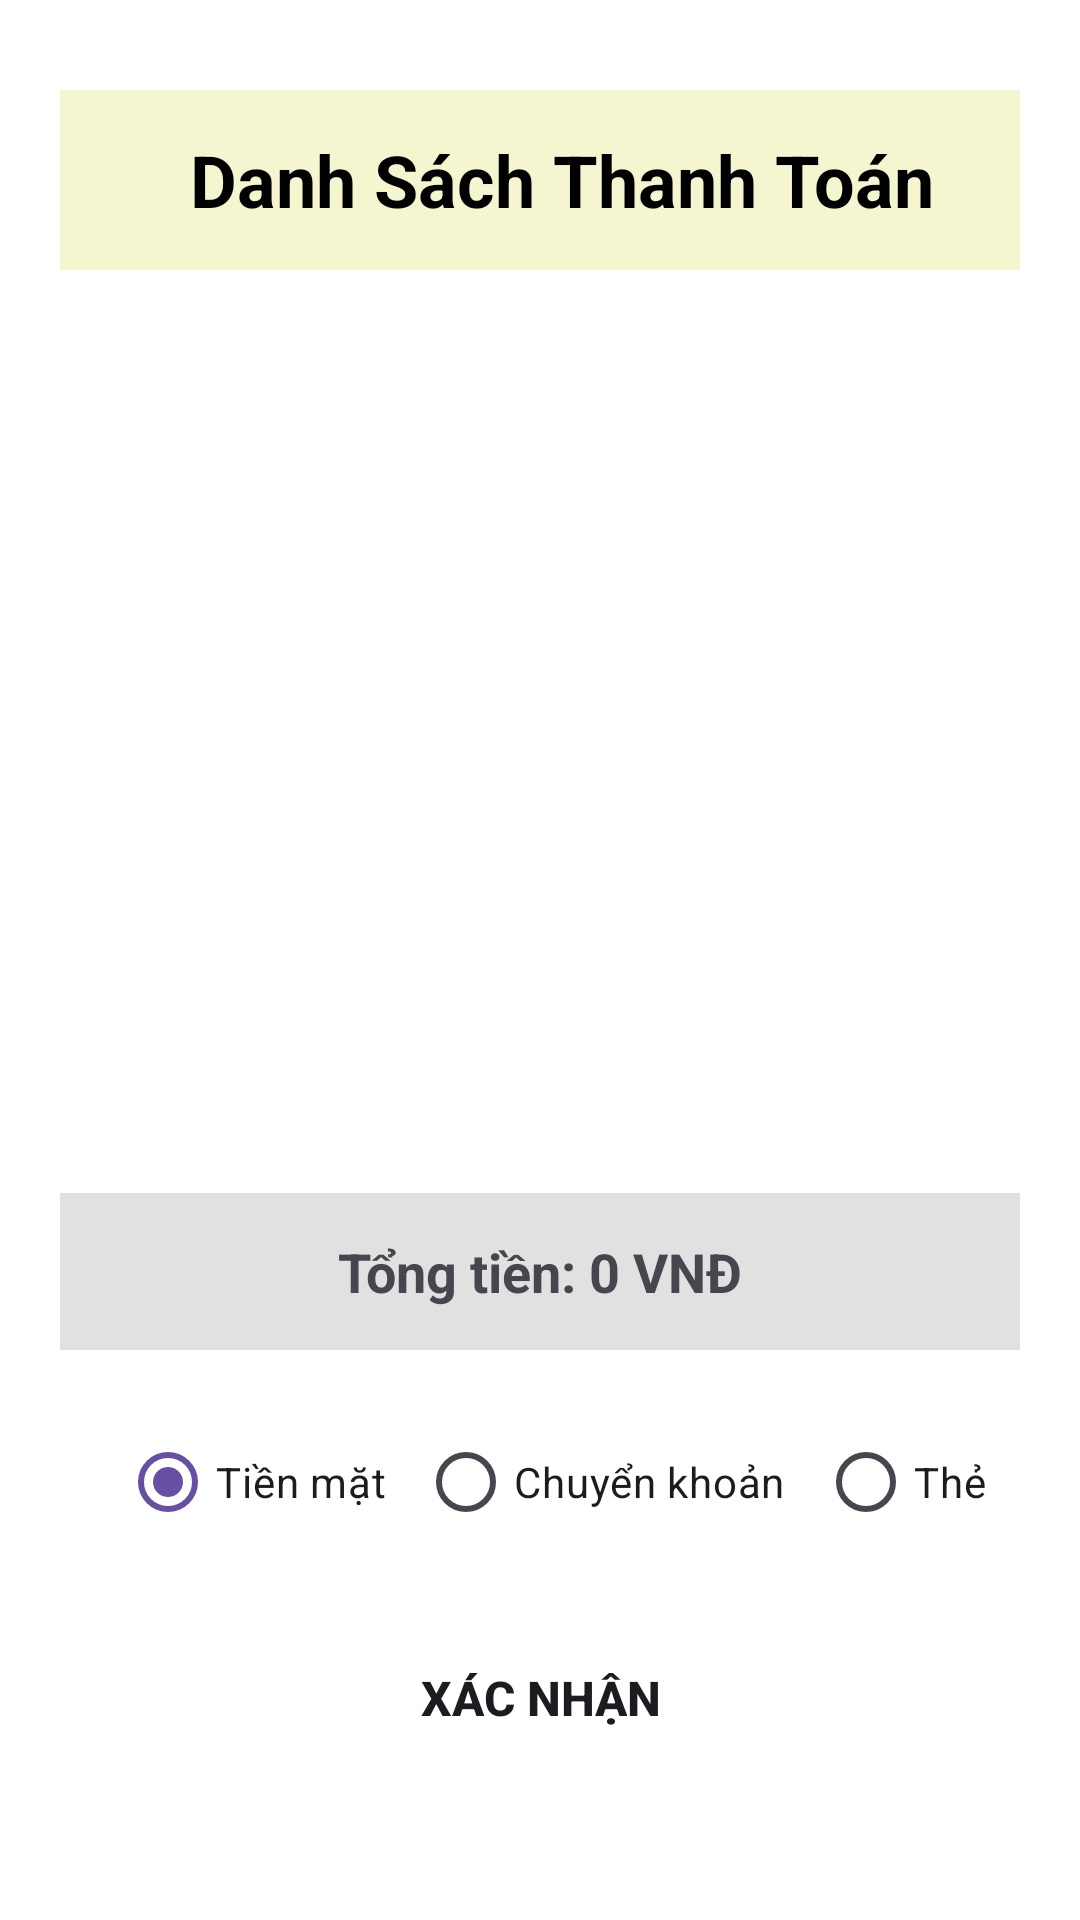

Android layout source for this screen:
<!-- AndroidManifest.xml: application theme Theme.Nhom11_chieu2 -->
<!-- res/layout/activity_thanh_toan.xml -->
<?xml version="1.0" encoding="utf-8"?>
<LinearLayout xmlns:android="http://schemas.android.com/apk/res/android"
    android:layout_width="match_parent"
    android:layout_height="match_parent"
    android:background="#fff"
    android:orientation="vertical"
    android:padding="20dp">

    <LinearLayout
        android:layout_width="match_parent"
        android:layout_height="wrap_content"
        android:layout_marginTop="10dp"
        android:background="#f5f6cf"
        android:gravity="center"
        android:orientation="horizontal">

        <ImageButton
            android:id="@+id/imgBtnCancle"
            android:layout_width="30dp"
            android:layout_height="30dp"
            android:layout_gravity="center"
            android:layout_marginLeft="10dp"
            android:background="@drawable/imgcancle"></ImageButton>

        <TextView
            android:layout_width="match_parent"
            android:layout_height="60dp"
            android:layout_marginRight="20dp"
            android:gravity="center"
            android:text="Danh Sách Thanh Toán "
            android:textColor="#000"
            android:textSize="24sp"
            android:textStyle="bold"></TextView>
    </LinearLayout>

    <androidx.recyclerview.widget.RecyclerView
        android:id="@+id/rvDanhSachThanhToan"
        android:layout_width="match_parent"
        android:layout_height="0dp"
        android:layout_marginBottom="16dp"
        android:layout_weight="1"
        android:background="#fff"
        android:padding="8dp"></androidx.recyclerview.widget.RecyclerView>

    <TextView
        android:id="@+id/tvTongTien"
        android:layout_width="match_parent"
        android:layout_height="wrap_content"
        android:layout_marginTop="4dp"
        android:background="#e1e1e1"
        android:gravity="center"
        android:padding="14dp"
        android:text="Tổng tiền: 0 VNĐ"
        android:textSize="18sp"
        android:textStyle="bold" />

    
    <RadioGroup
        android:id="@+id/rgThanhToan"
        android:layout_width="match_parent"
        android:layout_height="wrap_content"
        android:layout_marginTop="10dp"
        android:orientation="horizontal"
        android:padding="10dp">

        <RadioButton
            android:id="@+id/rbTienMat"
            android:layout_width="wrap_content"
            android:layout_height="wrap_content"
            android:layout_marginLeft="10dp"
            android:layout_weight="1"
            android:checked="true"
            android:text="Tiền mặt" />

        <RadioButton
            android:id="@+id/rbChuyenKhoan"
            android:layout_width="wrap_content"
            android:layout_height="wrap_content"
            android:layout_marginLeft="10dp"
            android:layout_weight="1"
            android:text="Chuyển khoản" />

        <RadioButton
            android:id="@+id/rbThe"
            android:layout_width="wrap_content"
            android:layout_height="wrap_content"
            android:layout_marginLeft="10dp"
            android:layout_weight="1"
            android:text="Thẻ" />


    </RadioGroup>

    
    <androidx.appcompat.widget.AppCompatButton
        android:id="@+id/btnXacNhan"
        android:layout_width="match_parent"
        android:layout_height="wrap_content"
        android:layout_marginTop="14dp"
        android:layout_marginBottom="30dp"
        android:background="@drawable/background_xulychung"
        android:text="Xác Nhận"
        android:textSize="16sp"
        android:textStyle="bold" />
</LinearLayout>
<!-- resources referenced by this layout -->
<resources>
  <style name="Theme.Nhom11_chieu2" parent="Base.Theme.Nhom11_chieu2" />
  <style name="Base.Theme.Nhom11_chieu2" parent="Theme.Material3.DayNight.NoActionBar">
          
          
      </style>
</resources>
